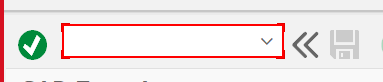
Task: Test Automation Project
Workflow: Step1_Create Purchase Order(ME21N)

Step 1: type "/NME21n[k(enter)]" into 'OkCodeField  okcd' (saplogon.exe)
